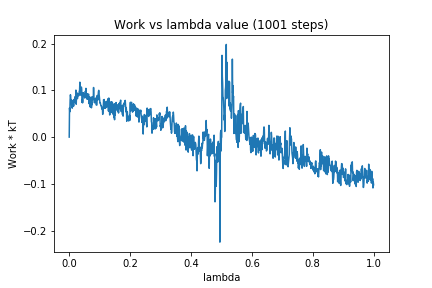

The data file committed next to this chart (first rows):
0, 0.0
1, 0.06247
2, 0.05422
3, 0.07996
4, 0.09073
5, 0.08447
6, 0.07573
7, 0.07959
8, 0.06358
9, 0.06885
10, 0.06204
11, 0.06923
12, 0.07385
13, 0.07907
14, 0.0662
15, 0.06737
16, 0.07975
17, 0.08137
18, 0.07527
19, 0.08656
20, 0.08541
21, 0.08109
22, 0.1007
23, 0.07046
24, 0.08777
25, 0.08658
26, 0.09454
27, 0.08235
28, 0.09139
29, 0.09223
30, 0.09161
31, 0.08848
32, 0.09011
33, 0.09832
34, 0.09957
35, 0.1177
36, 0.09969
37, 0.09031
38, 0.08979
39, 0.1045
40, 0.1072
41, 0.1029
42, 0.07426
43, 0.08073
44, 0.07336
45, 0.07869
46, 0.09509
47, 0.09224
48, 0.09
49, 0.09251
50, 0.08858
51, 0.08366
52, 0.09123
53, 0.09836
54, 0.09421
55, 0.1044
56, 0.08478
57, 0.09262
58, 0.08396
59, 0.08106
60, 0.09295
... 940 more rows
